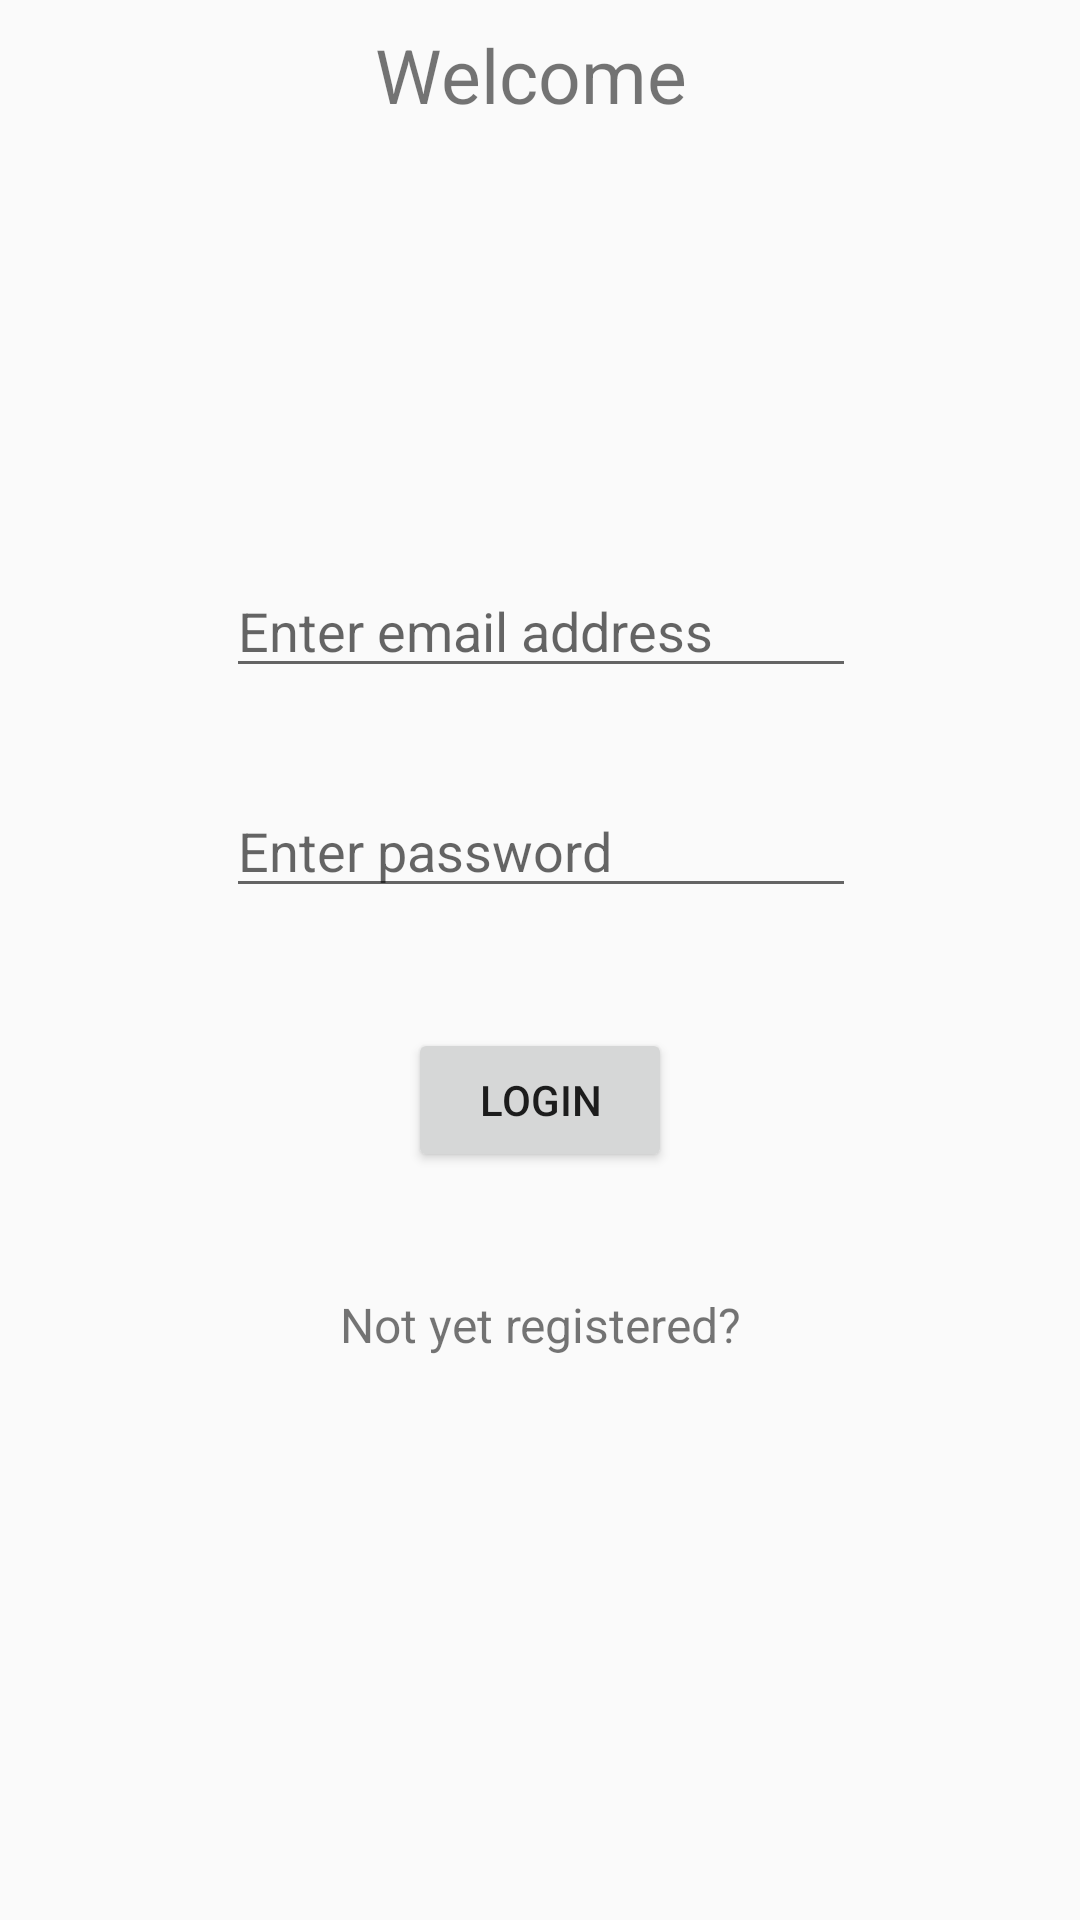

The Android layout XML behind this screen, and the referenced resources:
<!-- AndroidManifest.xml: application theme AppTheme -->
<!-- res/layout/activity_main.xml -->
<?xml version="1.0" encoding="utf-8"?>
<android.support.constraint.ConstraintLayout xmlns:android="http://schemas.android.com/apk/res/android"
    xmlns:app="http://schemas.android.com/apk/res-auto"
    xmlns:tools="http://schemas.android.com/tools"
    android:layout_width="match_parent"
    android:layout_height="match_parent"
    tools:context=".MainActivity">

    <Button
        android:id="@+id/LoginBtn"
        android:layout_width="wrap_content"
        android:layout_height="wrap_content"
        android:layout_marginEnd="8dp"
        android:layout_marginStart="8dp"
        android:layout_marginTop="40dp"
        android:text="Login"
        app:layout_constraintEnd_toEndOf="parent"
        app:layout_constraintStart_toStartOf="parent"
        app:layout_constraintTop_toBottomOf="@+id/PasswordTxt" />

    <EditText
        android:id="@+id/PasswordTxt"
        android:layout_width="wrap_content"
        android:layout_height="wrap_content"
        android:layout_marginEnd="8dp"
        android:layout_marginStart="8dp"
        android:layout_marginTop="32dp"
        android:ems="10"
        android:hint="Enter password"
        android:inputType="textPassword"
        app:layout_constraintEnd_toEndOf="parent"
        app:layout_constraintHorizontal_bias="0.503"
        app:layout_constraintStart_toStartOf="parent"
        app:layout_constraintTop_toBottomOf="@+id/EmailTxt" />

    <EditText
        android:id="@+id/EmailTxt"
        android:layout_width="wrap_content"
        android:layout_height="wrap_content"
        android:layout_marginEnd="8dp"
        android:layout_marginStart="8dp"
        android:layout_marginTop="140dp"
        android:ems="10"
        android:hint="Enter email address"
        android:inputType="textPersonName"
        app:layout_constraintEnd_toEndOf="parent"
        app:layout_constraintHorizontal_bias="0.503"
        app:layout_constraintStart_toStartOf="parent"
        app:layout_constraintTop_toBottomOf="@+id/GenericWelcome" />

    <TextView
        android:id="@+id/GenericWelcome"
        android:layout_width="110dp"
        android:layout_height="40dp"
        android:layout_marginEnd="8dp"
        android:layout_marginStart="8dp"
        android:layout_marginTop="8dp"
        android:text="Welcome"
        android:textSize="25dp"
        app:layout_constraintEnd_toEndOf="parent"
        app:layout_constraintStart_toStartOf="parent"
        app:layout_constraintTop_toTopOf="parent" />

    <TextView
        android:id="@+id/RegisterTxtClickable"
        android:layout_width="wrap_content"
        android:layout_height="wrap_content"
        android:layout_marginEnd="8dp"
        android:layout_marginStart="8dp"
        android:layout_marginTop="40dp"
        android:text="Not yet registered?"
        android:textSize="16dp"
        app:layout_constraintEnd_toEndOf="parent"
        app:layout_constraintStart_toStartOf="parent"
        app:layout_constraintTop_toBottomOf="@+id/LoginBtn" />
</android.support.constraint.ConstraintLayout>
<!-- resources referenced by this layout -->
<resources>
  <style name="AppTheme" parent="Theme.AppCompat.Light.DarkActionBar">
          
          <item name="colorPrimary">@color/colorPrimary</item>
          <item name="colorPrimaryDark">@color/colorPrimaryDark</item>
          <item name="colorAccent">@color/colorAccent</item>
      </style>
  <color name="colorPrimary">#3F51B5</color>
  <color name="colorPrimaryDark">#303F9F</color>
  <color name="colorAccent">#FF4081</color>
</resources>
